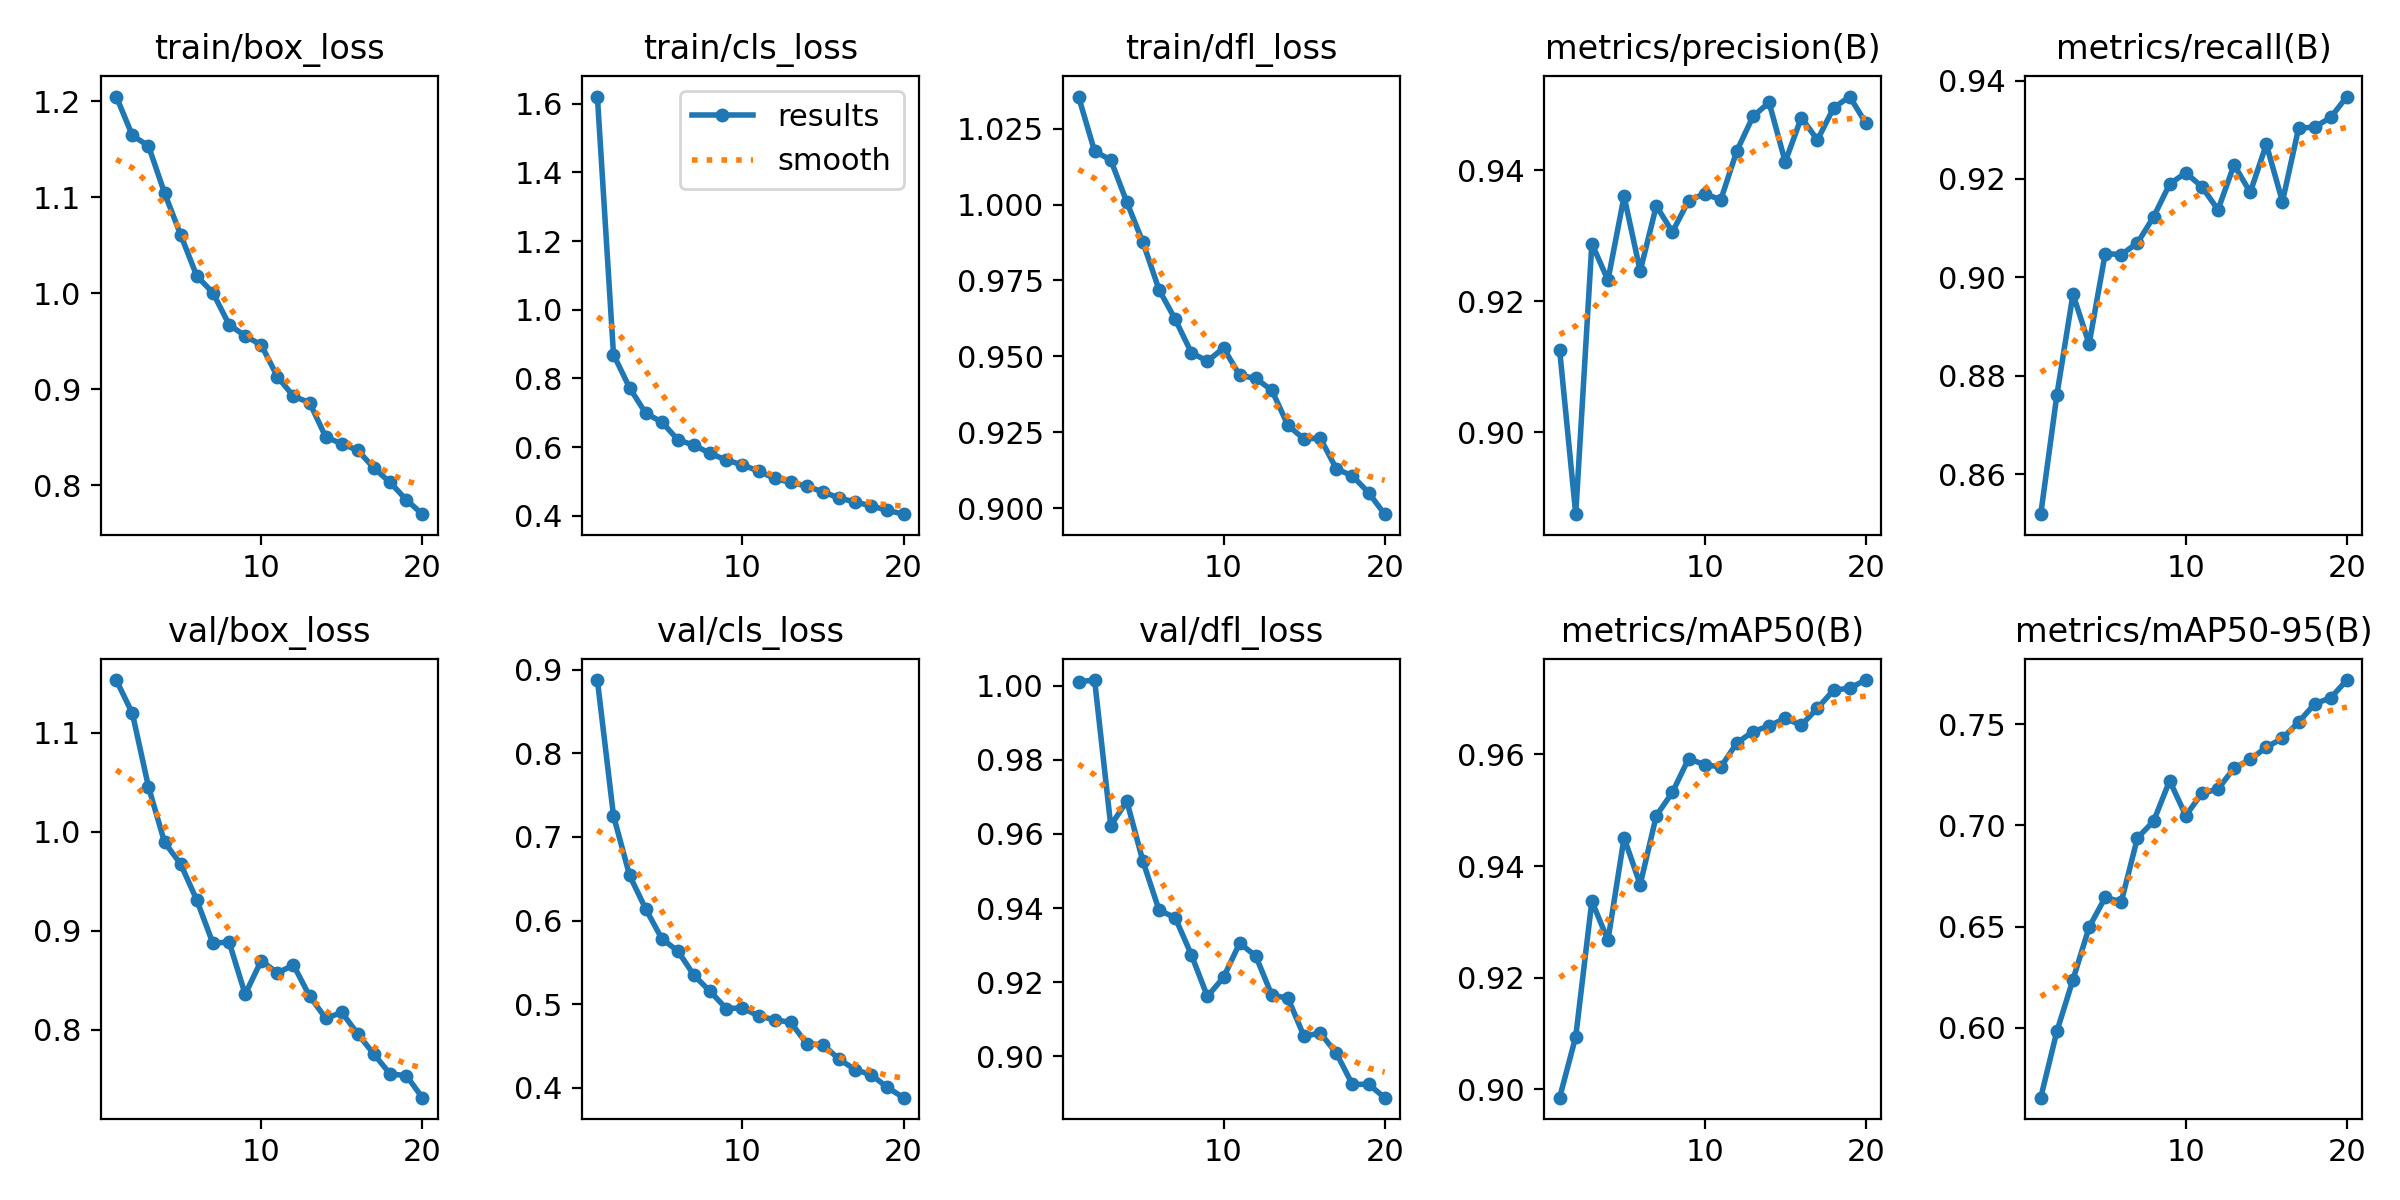

The data file committed next to this chart (first rows):
epoch, time, train/box_loss, train/cls_loss, train/dfl_loss, metrics/precision(B), metrics/recall(B), metrics/mAP50(B), metrics/mAP50-95(B), val/box_loss, val/cls_loss, val/dfl_loss, lr/pg0, lr/pg1, lr/pg2
1, 87.83, 1.205, 1.621, 1.036, 0.9126, 0.8519, 0.8985, 0.5655, 1.153, 0.8876, 1.001, 0.000665, 0.000665, 0.000665
2, 158.8, 1.164, 0.8696, 1.018, 0.8875, 0.8761, 0.9094, 0.5982, 1.12, 0.7255, 1.002, 0.001266, 0.001266, 0.001266
3, 228.2, 1.153, 0.7727, 1.015, 0.9288, 0.8966, 0.9337, 0.6238, 1.045, 0.654, 0.9623, 0.0018, 0.0018, 0.0018
4, 297.4, 1.104, 0.6985, 1.001, 0.9232, 0.8864, 0.9267, 0.6496, 0.9893, 0.6139, 0.9688, 0.001703, 0.001703, 0.001703
5, 365.8, 1.061, 0.6731, 0.9875, 0.936, 0.9048, 0.9451, 0.6644, 0.9675, 0.5784, 0.9526, 0.001604, 0.001604, 0.001604
6, 434.6, 1.018, 0.621, 0.9719, 0.9246, 0.9046, 0.9367, 0.6623, 0.9311, 0.5635, 0.9394, 0.001505, 0.001505, 0.001505
7, 503.4, 1.001, 0.6057, 0.9622, 0.9345, 0.907, 0.949, 0.6938, 0.8874, 0.5345, 0.9374, 0.001406, 0.001406, 0.001406
8, 572.1, 0.9674, 0.5816, 0.9512, 0.9306, 0.9123, 0.9532, 0.702, 0.889, 0.5153, 0.9274, 0.001307, 0.001307, 0.001307
9, 640.8, 0.9556, 0.5623, 0.9484, 0.9353, 0.919, 0.9592, 0.722, 0.836, 0.4948, 0.9161, 0.001208, 0.001208, 0.001208
10, 709.7, 0.9462, 0.5481, 0.9527, 0.9364, 0.9213, 0.9582, 0.7048, 0.87, 0.4956, 0.9213, 0.001109, 0.001109, 0.001109
11, 778.3, 0.9132, 0.5304, 0.9437, 0.9355, 0.9184, 0.9577, 0.7158, 0.8576, 0.486, 0.9305, 0.00101, 0.00101, 0.00101
12, 846.9, 0.8928, 0.5087, 0.9427, 0.9429, 0.9137, 0.9621, 0.7179, 0.8655, 0.4814, 0.9271, 0.000911, 0.000911, 0.000911
13, 914.9, 0.8862, 0.4973, 0.9388, 0.9482, 0.9229, 0.9641, 0.7283, 0.8342, 0.4783, 0.9165, 0.000812, 0.000812, 0.000812
14, 983.3, 0.8504, 0.4862, 0.9272, 0.9503, 0.9173, 0.9651, 0.7325, 0.8118, 0.4527, 0.9157, 0.000713, 0.000713, 0.000713
15, 1052, 0.8434, 0.4696, 0.9227, 0.9412, 0.927, 0.9665, 0.7386, 0.8176, 0.4517, 0.9053, 0.000614, 0.000614, 0.000614
16, 1120, 0.8365, 0.4518, 0.9231, 0.948, 0.9154, 0.9652, 0.743, 0.7958, 0.4342, 0.9063, 0.000515, 0.000515, 0.000515
17, 1188, 0.8179, 0.4403, 0.9129, 0.9446, 0.9303, 0.9683, 0.751, 0.7755, 0.4218, 0.9009, 0.000416, 0.000416, 0.000416
18, 1257, 0.8032, 0.4286, 0.9106, 0.9495, 0.9305, 0.9715, 0.76, 0.7555, 0.4156, 0.8924, 0.000317, 0.000317, 0.000317
19, 1325, 0.7851, 0.4159, 0.9051, 0.9512, 0.9325, 0.9719, 0.763, 0.754, 0.4006, 0.8925, 0.000218, 0.000218, 0.000218
20, 1394, 0.7701, 0.4047, 0.898, 0.9472, 0.9367, 0.9733, 0.7718, 0.7317, 0.3883, 0.8888, 0.000119, 0.000119, 0.000119
